3-way image classification set "dataset" from GitHub (Nandhitha-B/AgenticAI); label vocabulary: glioma, meningioma, pituitary tumor.

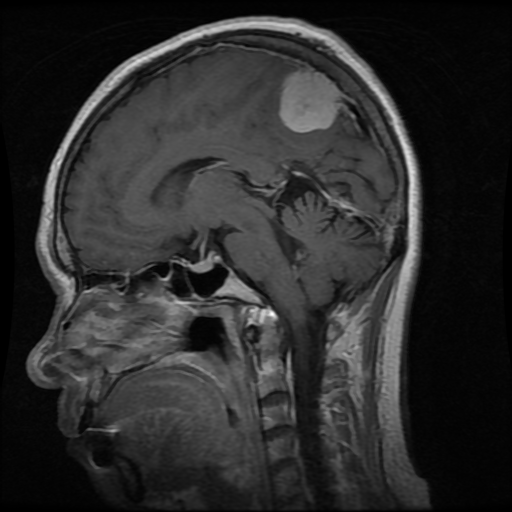
Label: meningioma

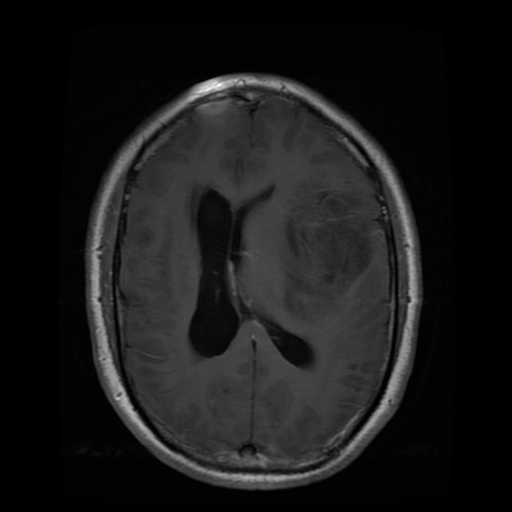
Label: glioma

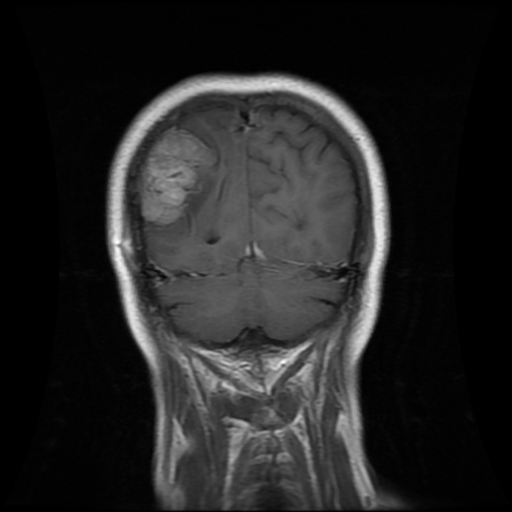
Label: meningioma

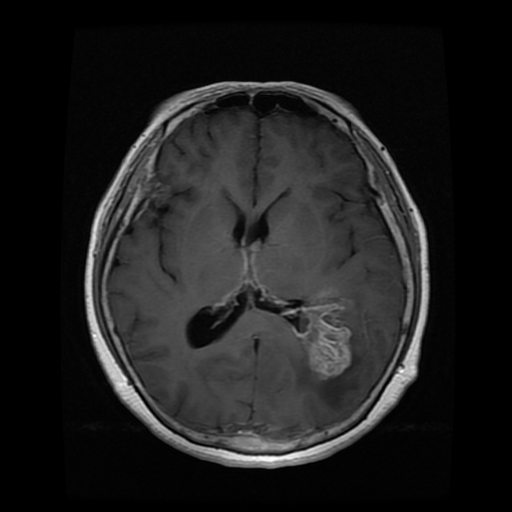
Label: glioma

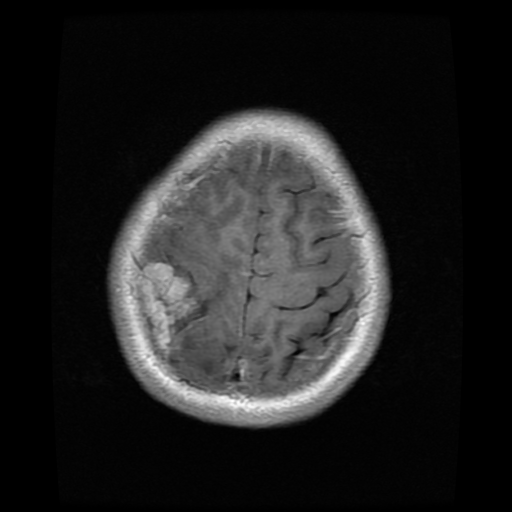
Label: meningioma

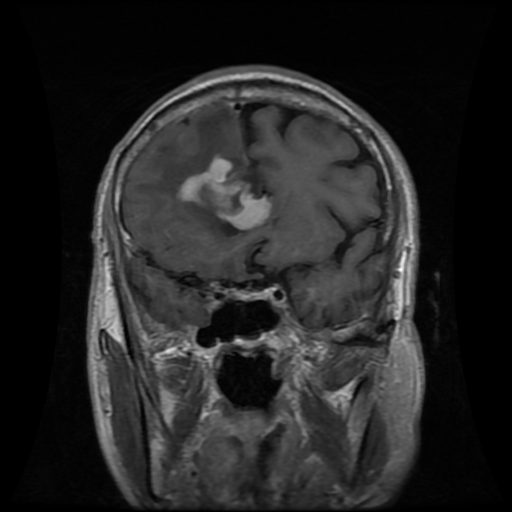
Label: glioma
